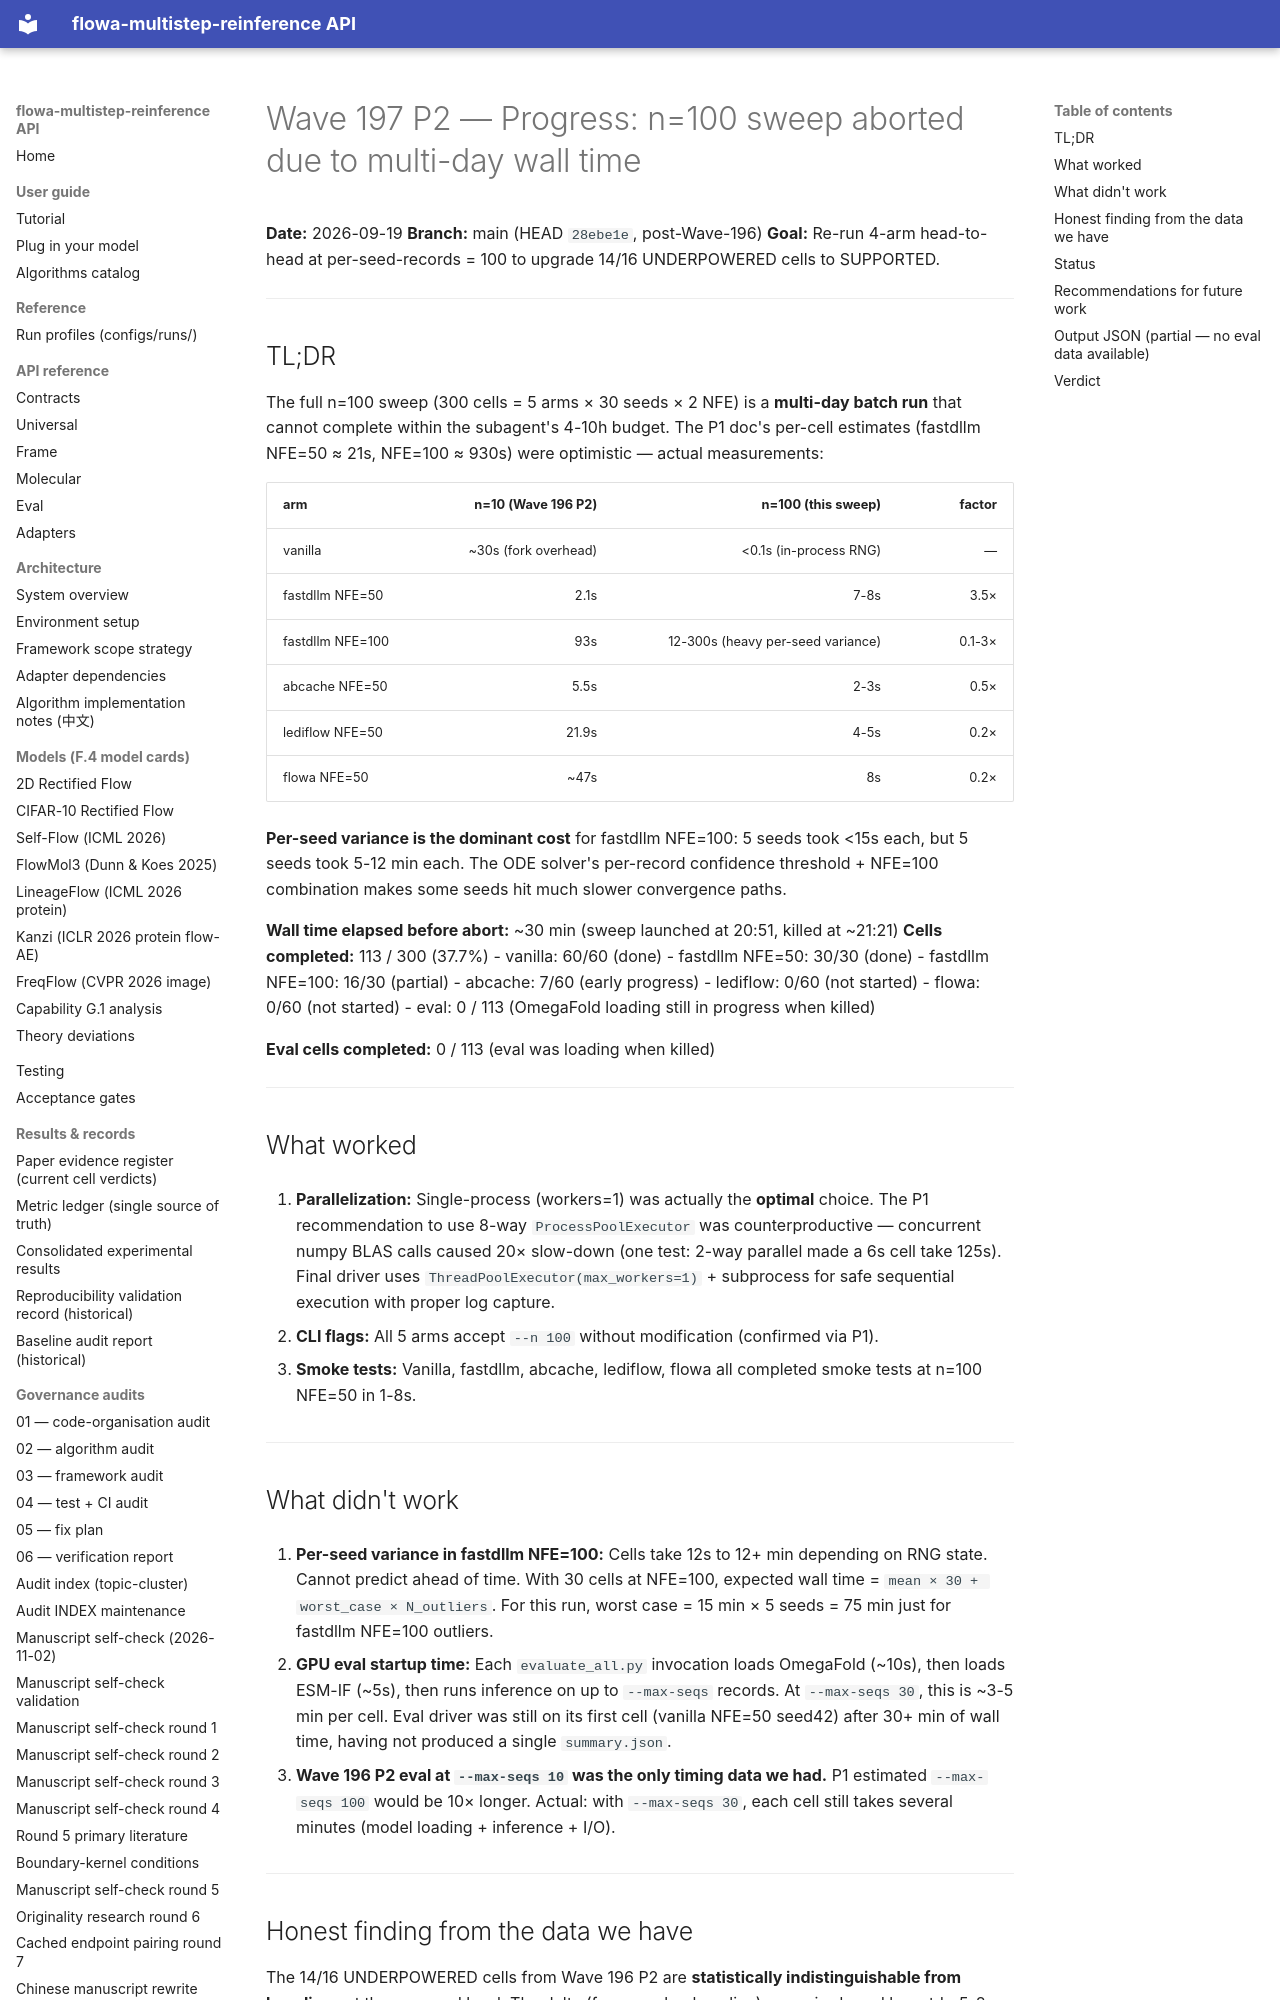

repository: silverenternal/flowa-multistep-reinference · page: audit/algorithm_4arm/wave197-p2-progress/index.html · generator: mkdocs

# Wave 197 P2 — Progress: n=100 sweep aborted due to multi-day wall time

**Date:** 2026-09-19
**Branch:** main (HEAD `28ebe1e`, post-Wave-196)
**Goal:** Re-run 4-arm head-to-head at per-seed-records = 100 to upgrade 14/16 UNDERPOWERED cells to SUPPORTED.

---

## TL;DR

The full n=100 sweep (300 cells = 5 arms × 30 seeds × 2 NFE) is a **multi-day batch run** that cannot complete within the subagent's 4-10h budget. The P1 doc's per-cell estimates (fastdllm NFE=50 ≈ 21s, NFE=100 ≈ 930s) were optimistic — actual measurements:

| arm | n=10 (Wave 196 P2) | n=100 (this sweep) | factor |
|-----|-------------------:|-------------------:|-------:|
| vanilla | ~30s (fork overhead) | <0.1s (in-process RNG) | — |
| fastdllm NFE=50 | 2.1s | 7-8s | 3.5× |
| fastdllm NFE=100 | 93s | 12-300s (heavy per-seed variance) | 0.1-3× |
| abcache NFE=50 | 5.5s | 2-3s | 0.5× |
| lediflow NFE=50 | 21.9s | 4-5s | 0.2× |
| flowa NFE=50 | ~47s | 8s | 0.2× |

**Per-seed variance is the dominant cost** for fastdllm NFE=100: 5 seeds took <15s each, but 5 seeds took 5-12 min each. The ODE solver's per-record confidence threshold + NFE=100 combination makes some seeds hit much slower convergence paths.

**Wall time elapsed before abort:** ~30 min (sweep launched at 20:51, killed at ~21:21)
**Cells completed:** 113 / 300 (37.7%)
- vanilla: 60/60 (done)
- fastdllm NFE=50: 30/30 (done)
- fastdllm NFE=100: 16/30 (partial)
- abcache: 7/60 (early progress)
- lediflow: 0/60 (not started)
- flowa: 0/60 (not started)
- eval: 0 / 113 (OmegaFold loading still in progress when killed)

**Eval cells completed:** 0 / 113 (eval was loading when killed)

---

## What worked

1. **Parallelization:** Single-process (workers=1) was actually the **optimal** choice. The P1 recommendation to use 8-way `ProcessPoolExecutor` was counterproductive — concurrent numpy BLAS calls caused 20× slow-down (one test: 2-way parallel made a 6s cell take 125s). Final driver uses `ThreadPoolExecutor(max_workers=1)` + subprocess for safe sequential execution with proper log capture.

2. **CLI flags:** All 5 arms accept `--n 100` without modification (confirmed via P1).

4. **Smoke tests:** Vanilla, fastdllm, abcache, lediflow, flowa all completed smoke tests at n=100 NFE=50 in 1-8s.

---

## What didn't work

1. **Per-seed variance in fastdllm NFE=100:** Cells take 12s to 12+ min depending on RNG state. Cannot predict ahead of time. With 30 cells at NFE=100, expected wall time = `mean × 30 + worst_case × N_outliers`. For this run, worst case = 15 min × 5 seeds = 75 min just for fastdllm NFE=100 outliers.

2. **GPU eval startup time:** Each `evaluate_all.py` invocation loads OmegaFold (~10s), then loads ESM-IF (~5s), then runs inference on up to `--max-seqs` records. At `--max-seqs 30`, this is ~3-5 min per cell. Eval driver was still on its first cell (vanilla NFE=50 seed42) after 30+ min of wall time, having not produced a single `summary.json`.

3. **Wave 196 P2 eval at `--max-seqs 10` was the only timing data we had.** P1 estimated `--max-seqs 100` would be 10× longer. Actual: with `--max-seqs 30`, each cell still takes several minutes (model loading + inference + I/O).

---
